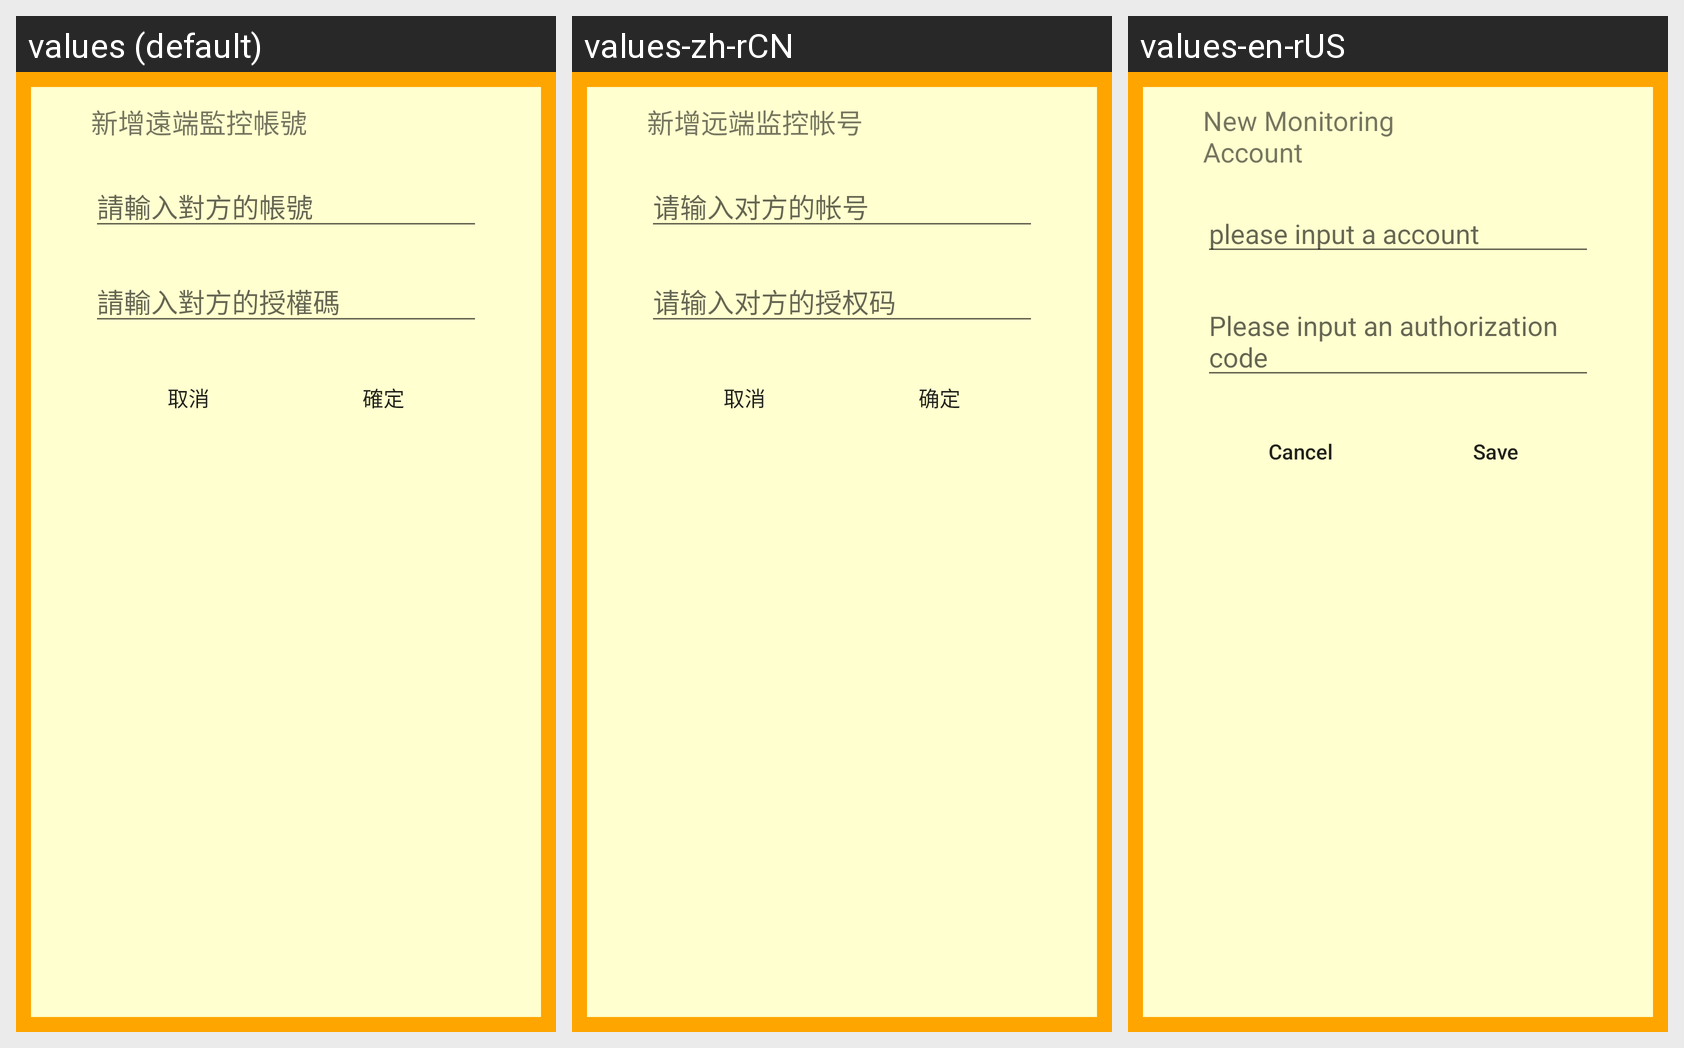

Locale-by-locale string values for the Android screen shown in this grid:
Android screen res/layout/dialog_remote.xml rendered under 3 locales, left to right: values (default), values-zh-rCN, values-en-rUS. Device: Nexus 5 (rendered at 1080×1920; each locale shown at half size, 540×960, under a caption strip naming it); theme AppTheme.
Strings drawn on this screen, with the default value and each locale's value (text and hints the layout hard-codes, and strings that could not be matched under every locale, appear in the picture but are not listed):

add_new_remote_account
  values: 新增遠端監控帳號
  values-zh-rCN: 新增远端监控帐号
  values-en-rUS: New Monitoring
      Account

please_input_other_account
  values: 請輸入對方的帳號
  values-zh-rCN: 请输入对方的帐号
  values-en-rUS: please input a account

please_input_authorization
  values: 請輸入對方的授權碼
  values-zh-rCN: 请输入对方的授权码
  values-en-rUS: Please input an authorization code

dialog_cancel
  values: 取消
  values-zh-rCN: 取消
  values-en-rUS: Cancel

dialog_save
  values: 確定
  values-zh-rCN: 确定
  values-en-rUS: Save
